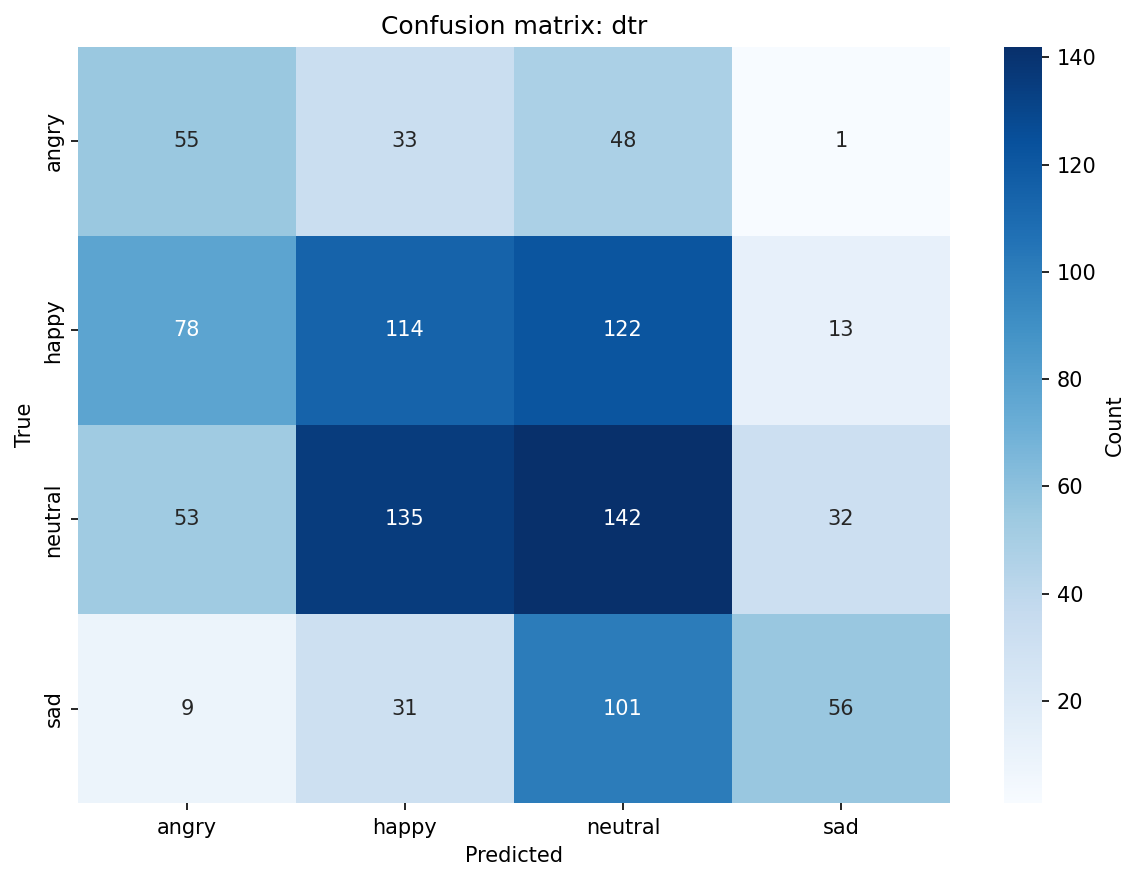

Source data for this figure (header and first rows):
, angry, happy, neutral, sad
angry, 55, 33, 48, 1
happy, 78, 114, 122, 13
neutral, 53, 135, 142, 32
sad, 9, 31, 101, 56
